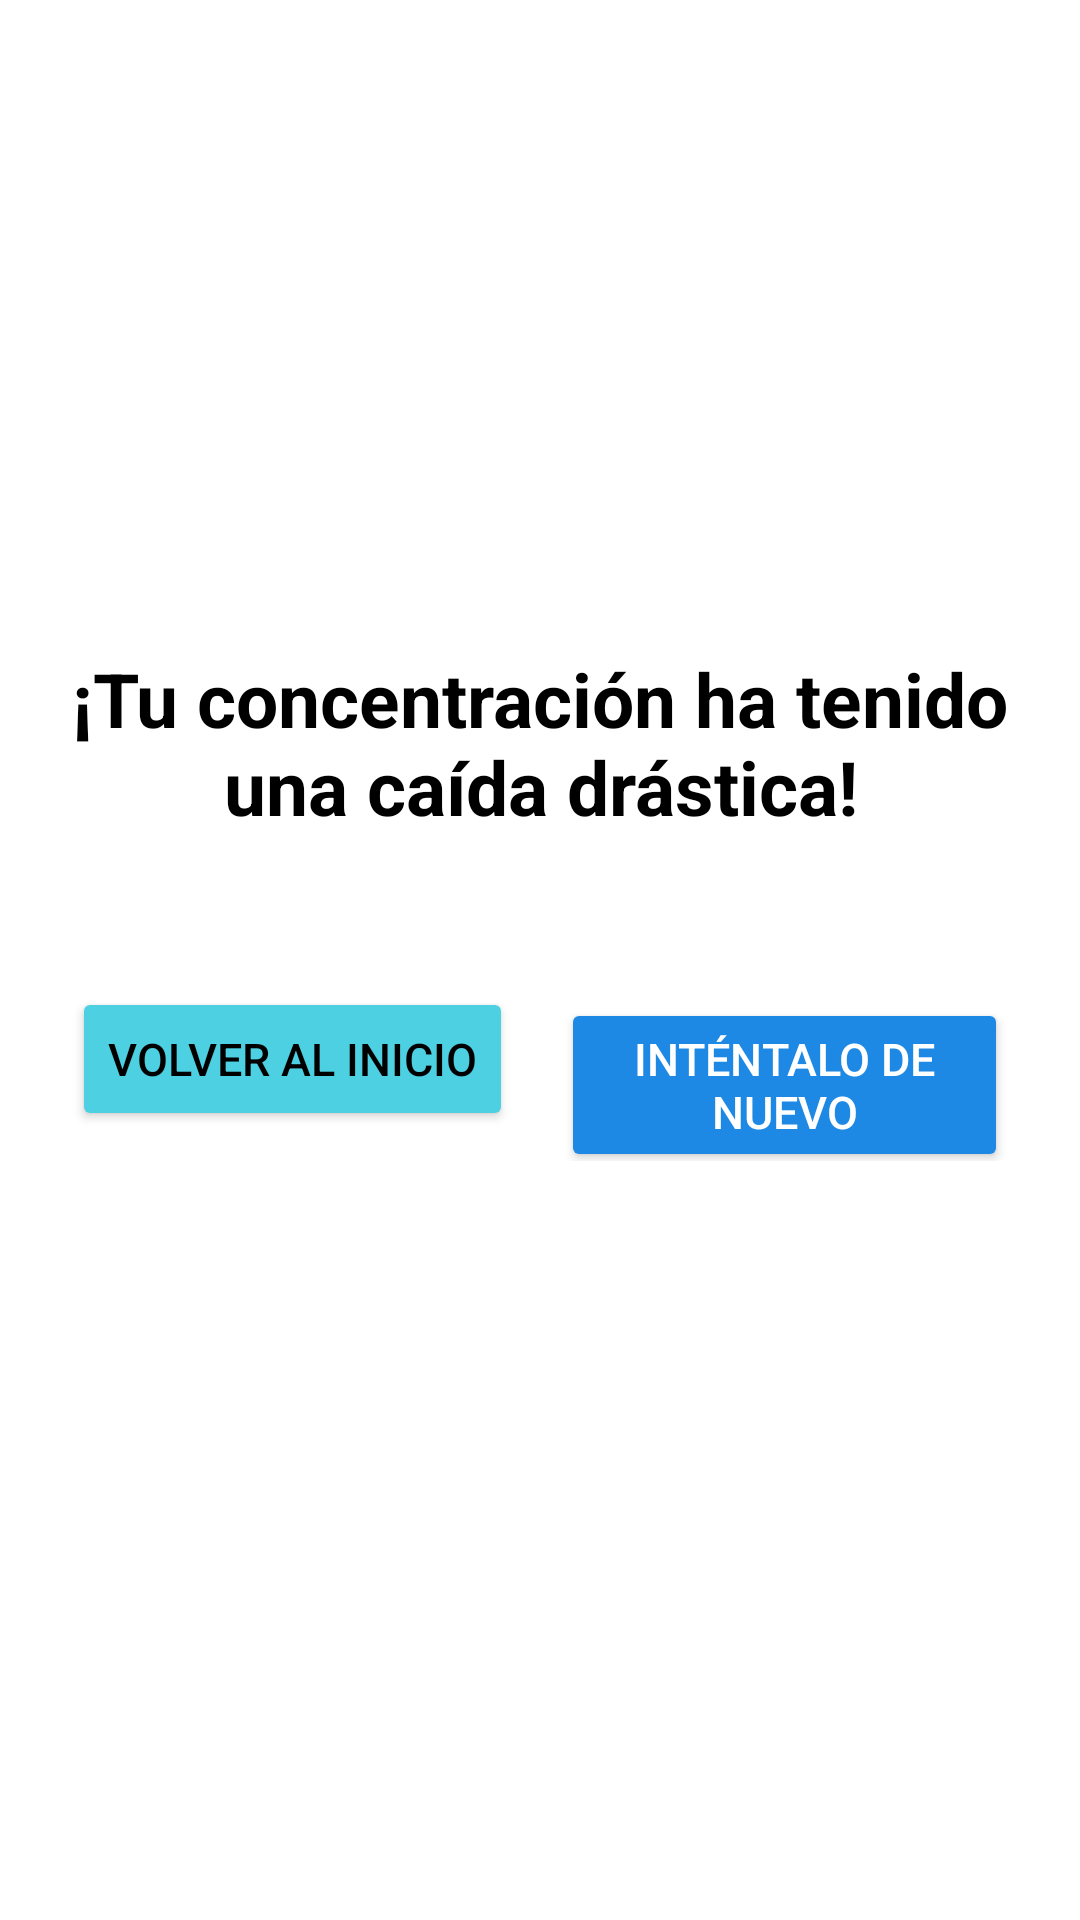

Write the Android layout XML for this screen, with the resource values it uses.
<!-- AndroidManifest.xml: application theme Theme.EchoBandApp -->
<!-- res/layout/fragment_terminado3.xml -->
<?xml version="1.0" encoding="utf-8"?>
<LinearLayout xmlns:android="http://schemas.android.com/apk/res/android"
    android:layout_width="match_parent"
    android:layout_height="match_parent"
    android:orientation="vertical"
    android:background="@color/white"
    android:gravity="center_horizontal"
    android:padding="16dp">

    <TextView
        android:layout_width="wrap_content"
        android:layout_height="wrap_content"
        android:text="¡Tu concentración ha tenido una caída drástica!"
        android:textSize="25sp"
        android:textStyle="bold"
        android:gravity="center"
        android:textColor="@color/black"
        android:layout_marginTop="200dp"
        android:layout_marginBottom="50dp"/>

    <LinearLayout
        android:layout_width="wrap_content"
        android:layout_height="wrap_content"
        android:orientation="horizontal">

        <Button
            android:layout_width="wrap_content"
            android:layout_height="wrap_content"
            android:text="Volver al inicio"
            android:textSize="15sp"
            android:textColor="@color/black"
            android:backgroundTint="#4DD0E1"
            android:layout_marginHorizontal="8dp"
            android:id="@+id/btn_volver"/>

        <Button
            android:layout_width="wrap_content"
            android:layout_height="wrap_content"
            android:text="Inténtalo de nuevo"
            android:textSize="15sp"
            android:textColor="@color/white"
            android:backgroundTint="#1E88E5"
            android:layout_marginHorizontal="8dp"
            android:id="@+id/btn_denuevo"/>

    </LinearLayout>

</LinearLayout>
<!-- resources referenced by this layout -->
<resources>
  <color name="black">#FF000000</color>
  <color name="white">#FFFFFFFF</color>
  <style name="Theme.EchoBandApp" parent="Base.Theme.EchoBandApp" />
  <style name="Base.Theme.EchoBandApp" parent="Theme.Material3.DayNight.NoActionBar">
          
          
      </style>
</resources>
